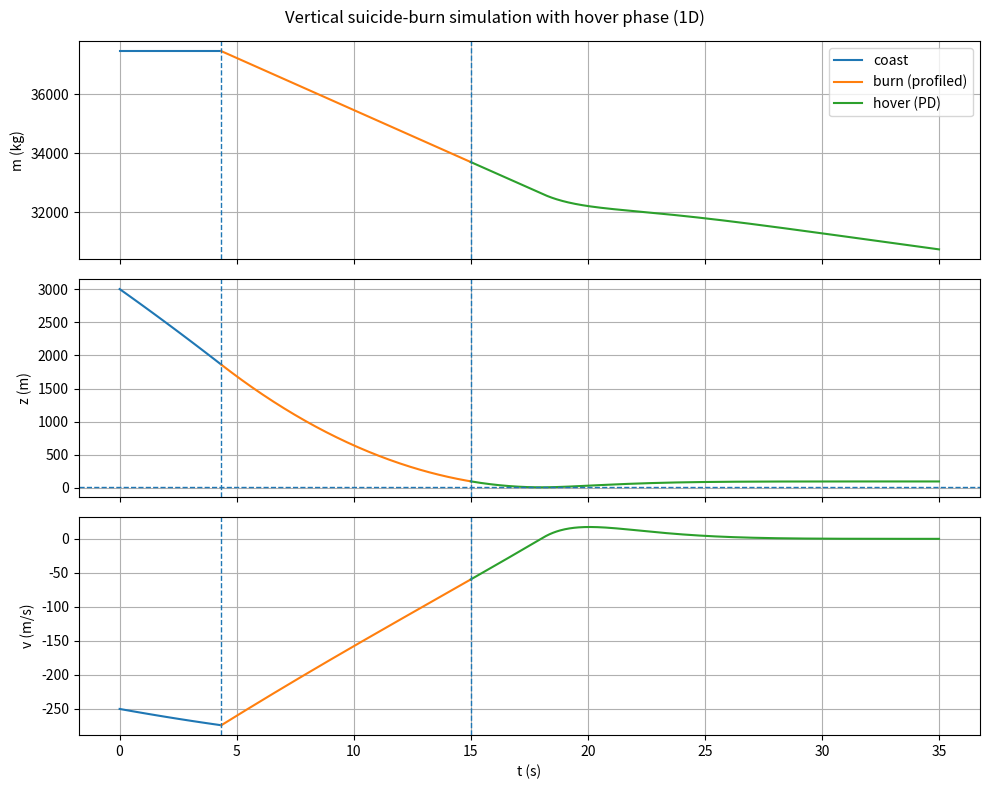

The matplotlib source for this figure:
import numpy as np
from scipy.integrate import solve_ivp
import matplotlib.pyplot as plt

# Falcon 9-ish 1D vertical "suicide burn" model (upright rocket, no rotation).

# Sign convention:
#   +z is up, so descending means v < 0.
#   A "good landing" means v_touchdown close to 0 (from below).

# State: y = [z, v, m]
#   z: height above "ground floor" (m). We enforce z >= z_floor > 0.
#   v: vertical velocity (m/s), +up
#   m: mass (kg)

# EOM:
#   dz/dt = v
#   dv/dt = (T(t,m) + F_D(v,z) - m*g)/m
#   dm/dt = -T(t,m)/(Isp*g0)   (when burning & prop available)

# Boundary Conditions:
#   z(t0) = z0
#   v(t0) = v0
#   m(t0) = m0
#   z(t_burn) = z_burn 
#   z(t_hover_start) = z_floor + z_error
#   z(t) >= z_floor for all t>=0
#   0 <= T(t) <= T_max for all t>=0
#   v(t) approx 0 when z(t) approx z_floor
#   t_hover_start + t_hover = t_f

# Phases:
#   1) Coast (T=0) until z hits z_burn.
#   2) Burn until z hits z_hover_start (or z_floor)
#   3) Hover controller (PD) for t_hover (or until z_floor)

# Constants
g = 9.80665  # m/s^2

z_floor = 10.0   # m
z_error = 90.0   # m
z_hover_start = z_floor + z_error

diameter_m = 3.7
area_ref = np.pi * (diameter_m / 2.0) ** 2

# Initial conditions
z0 = 3000.0    # m
v0 = -250.0    # m/s

prop_total = 395700.0  # kg (full)
m_dry = 25600.0        # kg
landing_prop_frac = 0.03 

m0 = m_dry + landing_prop_frac * prop_total # IMPORTANT: start with *landing* mass

# Engine
Isp = 283.0
T_max = 981000.0

# Atmos/Drag
rho_0 = 1.225   # kg/m^3
H = 8500.0      # m
Cd = 0.47

# Atmos / drag / mass flow
def rho_air(z):
    return rho_0 * np.exp(-max(0.0, float(z)) / H)

def drag_force(v, z):
    # Opposes velocity: downward v<0 -> drag upward (+)
    return -0.5 * rho_air(z) * Cd * area_ref * v * abs(v)

def mdot_from_thrust(T):
    # dm/dt = -T/(Isp*g)
    return -T / (Isp * g)

# Thrust laws (return "commanded" thrust)
def thrust_zero(t, z, v, m):
    return 0.0

def thrust_pd(z_target, v_target, kp, kd):
    """
    PD with drag feedforward:
      a_cmd = kp(z_ref - z) + kd(v_ref - v)
      T_raw = m(g + a_cmd) - Fd
    so dv ≈ a_cmd after substitution into dv equation.
    """
    def law(t, z, v, m):
        Fd = drag_force(v, z)
        a_cmd = kp * (z_target - z) + kd * (v_target - v)
        T_raw = m * (g + a_cmd) - Fd
        return T_raw
    return law

def thrust_profiled_descent(z_target, a_des=7.0, kd_v=1.2, v_cap=180.0):
    """
    Big-decel controller that avoids the 'altitude PD to far-below setpoint' problem.

    Choose a velocity profile:
        v_ref(z) = -sqrt(2 a_des (z - z_target))   for z > z_target
    so v_ref -> 0 as z -> z_target from above.

    Then do (mostly) velocity control with drag feedforward:
        a_cmd = kd_v (v_ref - v)
        T_raw = m(g + a_cmd) - Fd
    """
    def law(t, z, v, m):
        dz = max(z - z_target, 0.0)
        v_ref = -np.sqrt(2.0 * a_des * dz)
        v_ref = max(v_ref, -v_cap)

        Fd = drag_force(v, z)
        a_cmd = kd_v * (v_ref - v)
        T_raw = m * (g + a_cmd) - Fd
        return T_raw
    return law

# RHS builder (enforces 0 <= T <= T_max and no thrust after dry mass)
def make_rhs(thrust_law):
    def rhs(t, y):
        z, v, m = y

        if m <= m_dry:
            m = m_dry # clamp mass

        Fd = drag_force(v, z)

        if m <= m_dry:
            T = 0.0 # If no prop remains, engines cannot produce thrust
        else:
            T = float(thrust_law(t, z, v, m))
            T = np.clip(T, 0.0, T_max)  # thrust nonnegative + capped

        dz = v
        dv = (T + Fd - m * g) / m
        dm = 0.0 if (m <= m_dry or T <= 0.0) else mdot_from_thrust(T)
        
        return [dz, dv, dm]
    return rhs

# Events (helper functions for system sim's)
def event_hit(z_target):
    def f(t, y):
        return y[0] - z_target
    f.terminal = True
    f.direction = -1
    return f

def event_touchdown():
    def f(t, y):
        return y[0] - z_floor
    f.terminal = True
    f.direction = -1  # descending through the floor
    return f

def event_reach(z_target):
    # reach from either direction (robust if controller overshoots slightly)
    def f(t, y):
        return y[0] - z_target
    f.terminal = True
    f.direction = 0
    return f

# Simulation (t_max is DURATION PER PHASE; guarded phase transitions)
def simulate_system(
    z_burn,
    t_hover=20.0,
    # burn/profiled-descent knobs
    a_des=12.0,
    kd_v=1.2,
    # hover/final PD gains
    kp_hover=0.25, kd_hover=0.9,
    kp_final=0.5,  kd_final=1.4,
    # integration
    t_max=300.0,
    max_step=0.05
):
    segments = []

    def run_segment(label, thrust_law, t_start, y_start, events, duration=None):
        if duration is None:
            duration = t_max
        sol = solve_ivp(
            fun=make_rhs(thrust_law),
            t_span=(t_start, t_start + float(duration)),  # FIX: duration per phase
            y0=y_start,
            events=events,
            max_step=max_step,
            rtol=1e-7,
            atol=1e-9
        )
        segments.append({"label": label, "t": sol.t, "Y": sol.y.T, "sol": sol})
        return sol

    # Phase 1: coast to z_burn (or touchdown)
    t0 = 0.0
    y0 = np.array([z0, v0, m0], dtype=float)

    sol1 = run_segment(
        "coast",
        thrust_zero,
        t_start=t0,
        y_start=y0,
        events=[event_hit(z_burn), event_touchdown()],
        duration=t_max
    )

    # touched down during coast?
    if sol1.status == 1 and sol1.t_events[1].size > 0:
        return segments

    # Did we actually hit z_burn?
    if sol1.t_events[0].size == 0:
        return segments # couldn't reach z_burn before timing out -> stop (guarded)

    # Phase 2: ignite at z_burn with profiled descent controller, descend to z_hover_start (or touchdown)
    t1 = sol1.t[-1]
    y1 = sol1.y[:, -1]

    burn_law = thrust_profiled_descent(z_target=z_hover_start, a_des=a_des, kd_v=kd_v)

    sol2 = run_segment(
        "burn (profiled)",
        burn_law,
        t_start=t1,
        y_start=y1,
        events=[event_reach(z_hover_start), event_touchdown()],
        duration=t_max
    )

    # touchdown during burn/controller?
    if sol2.status == 1 and sol2.t_events[1].size > 0:
        return segments

    # If we didn't reach hover-start, do NOT blindly continue
    if sol2.t_events[0].size == 0:
        return segments

    # Phase 3: hover for t_hover (or touchdown)
    t2 = sol2.t[-1]
    y2 = sol2.y[:, -1]
    hover_law = thrust_pd(z_target=z_hover_start, v_target=-0.5, kp=kp_hover, kd=kd_hover)

    sol3 = run_segment(
        "hover (PD)",
        hover_law,
        t_start=t2,
        y_start=y2,
        events=[event_touchdown()],
        duration=min(t_hover, t_max)
    )

    if sol3.status == 1 and sol3.t_events[0].size > 0:
        return segments

    # Phase 4: final approach to touchdown
    t3 = sol3.t[-1]
    y3 = sol3.y[:, -1]
    final_law = thrust_pd(z_target=z_floor, v_target=0.0, kp=kp_final, kd=kd_final)

    _ = run_segment(
        "final approach (PD)",
        final_law,
        t_start=t3,
        y_start=y3,
        events=[event_touchdown()],
        duration=t_max
    )

    return segments

def concat_segments(segments):
    t_all, Y_all = [], []
    for i, seg in enumerate(segments):
        t = seg["t"]
        Y = seg["Y"]
        if i > 0:
            t = t[1:]
            Y = Y[1:, :]
        t_all.append(t)
        Y_all.append(Y)
    if not t_all:
        return np.array([]), np.empty((0, 3))
    return np.concatenate(t_all), np.vstack(Y_all)

def get_touchdown_v_from_segments(segments):
    """
    Returns v_touchdown from the first segment that triggered the touchdown event.
    Assumes touchdown event is the LAST event in each segment's events list.
    """
    for seg in segments:
        sol = seg["sol"]
        if sol.t_events and len(sol.t_events[-1]) > 0:
            # y_events[-1][0] is the state at touchdown: [z, v, m]
            z_td, v_td, m_td = sol.y_events[-1][0]
            return float(v_td)
    return None

# z_burn tuning (this is used to find an optimal z_burn)
def touchdown_speed_for_zburn(z_burn, v_target=-0.25):
    segs = simulate_system(z_burn)
    v_td = get_touchdown_v_from_segments(segs)
    return v_td

def find_zburn(v_target=-0.25, tol=0.05, n_scan=41, max_iter=60):
    # If hover is part of the mission, constrain search to start burns above hover start
    z_lo = max(z_floor + 1e-3, z_hover_start + 1.0)
    z_hi = z0

    zs = np.linspace(z_lo, z_hi, n_scan)

    vals = []  # (zb, f) where f = vtd - v_target
    for zb in zs:
        vtd = touchdown_speed_for_zburn(zb, v_target=v_target)
        if vtd is None:
            continue
        vals.append((float(zb), float(vtd - v_target)))

    if len(vals) < 2:
        # fallback if too many sims fail
        return float(0.5 * (z_lo + z_hi))

    # best by absolute error
    best_z, best_f = min(vals, key=lambda p: abs(p[1]))
    if abs(best_f) <= tol:
        return best_z

    # Try to find a sign-change bracket (sorted by z)
    vals.sort(key=lambda p: p[0])
    bracket = None
    for (z1, f1), (z2, f2) in zip(vals[:-1], vals[1:]):
        if f1 == 0.0:
            return z1
        if f1 * f2 < 0.0:
            bracket = (z1, z2, f1, f2)
            break

    # If we have a bracket -> bisection
    if bracket is not None:
        a, b, fa, fb = bracket
        for _ in range(max_iter):
            m = 0.5 * (a + b)
            vtd = touchdown_speed_for_zburn(m, v_target=v_target)
            if vtd is None:
                # shrink toward earlier burn as a conservative move
                b = m
                continue
            fm = vtd - v_target
            if abs(fm) <= tol:
                return float(m)
            if fa * fm < 0.0:
                b, fb = m, fm
            else:
                a, fa = m, fm
        return float(0.5 * (a + b))

    # No sign change -> LOCAL REFINEMENT around best (improvement E)
    zs_sorted = np.array([z for z, _ in vals])
    idx = int(np.argmin(np.abs(zs_sorted - best_z)))
    lo = zs_sorted[max(0, idx - 1)]
    hi = zs_sorted[min(len(zs_sorted) - 1, idx + 1)]
    if hi <= lo:
        lo = max(z_lo, best_z - (z_hi - z_lo) / n_scan)
        hi = min(z_hi, best_z + (z_hi - z_lo) / n_scan)

    refine = np.linspace(lo, hi, 31)
    for zb in refine:
        vtd = touchdown_speed_for_zburn(float(zb), v_target=v_target)
        if vtd is None:
            continue
        f = float(vtd - v_target)
        if abs(f) < abs(best_f):
            best_z, best_f = float(zb), f

    return best_z

# Plotting (YIPPEE!)
def plot_segments(segments):
    fig, ax = plt.subplots(3, 1, sharex=True, figsize=(10, 8))

    # --- FILTER: only plot phases 1-3 ---
    segments_to_plot = [
        seg for seg in segments
        if seg["label"] in ("coast", "burn (profiled)", "hover (PD)")
    ]

    # vertical lines at phase boundaries (within the plotted subset)
    switch_times = [seg["t"][0] for seg in segments_to_plot[1:]]

    for seg in segments_to_plot:
        t = seg["t"]
        Y = seg["Y"]
        z = Y[:, 0]
        v = Y[:, 1]
        m = Y[:, 2]
        label = seg["label"]

        ax[0].plot(t, m, label=label)
        ax[1].plot(t, z, label=label)
        ax[2].plot(t, v, label=label)

    for a in ax:
        for tsw in switch_times:
            a.axvline(tsw, linestyle="--", linewidth=1)
        a.grid(True)

    ax[0].set_ylabel("m (kg)")
    ax[1].set_ylabel("z (m)")
    ax[2].set_ylabel("v (m/s)")
    ax[2].set_xlabel("t (s)")

    ax[1].axhline(z_floor, linestyle="--", linewidth=1)

    ax[0].legend(loc="best")
    fig.suptitle("Vertical suicide-burn simulation with hover phase (1D)")
    plt.tight_layout()
    plt.show()

# [redacted]
if __name__ == "__main__":
    print(f"Initial mass m0 = {m0:.1f} kg")
    print(f"T/W at start = {T_max / (m0*g):.3f}")

    z_burn = find_zburn(v_target=-0.25, tol=0.05)
    print(f"Chosen z_burn = {z_burn:.3f} m")

    segments = simulate_system(z_burn)
    t, Y = concat_segments(segments)

    if Y.shape[0] > 0:
        print(f"Final state: z={Y[-1,0]:.3f} m, v={Y[-1,1]:.3f} m/s, m={Y[-1,2]:.1f} kg")
    else:
        print("Simulation produced no samples (check parameters).")

    plot_segments(segments)
